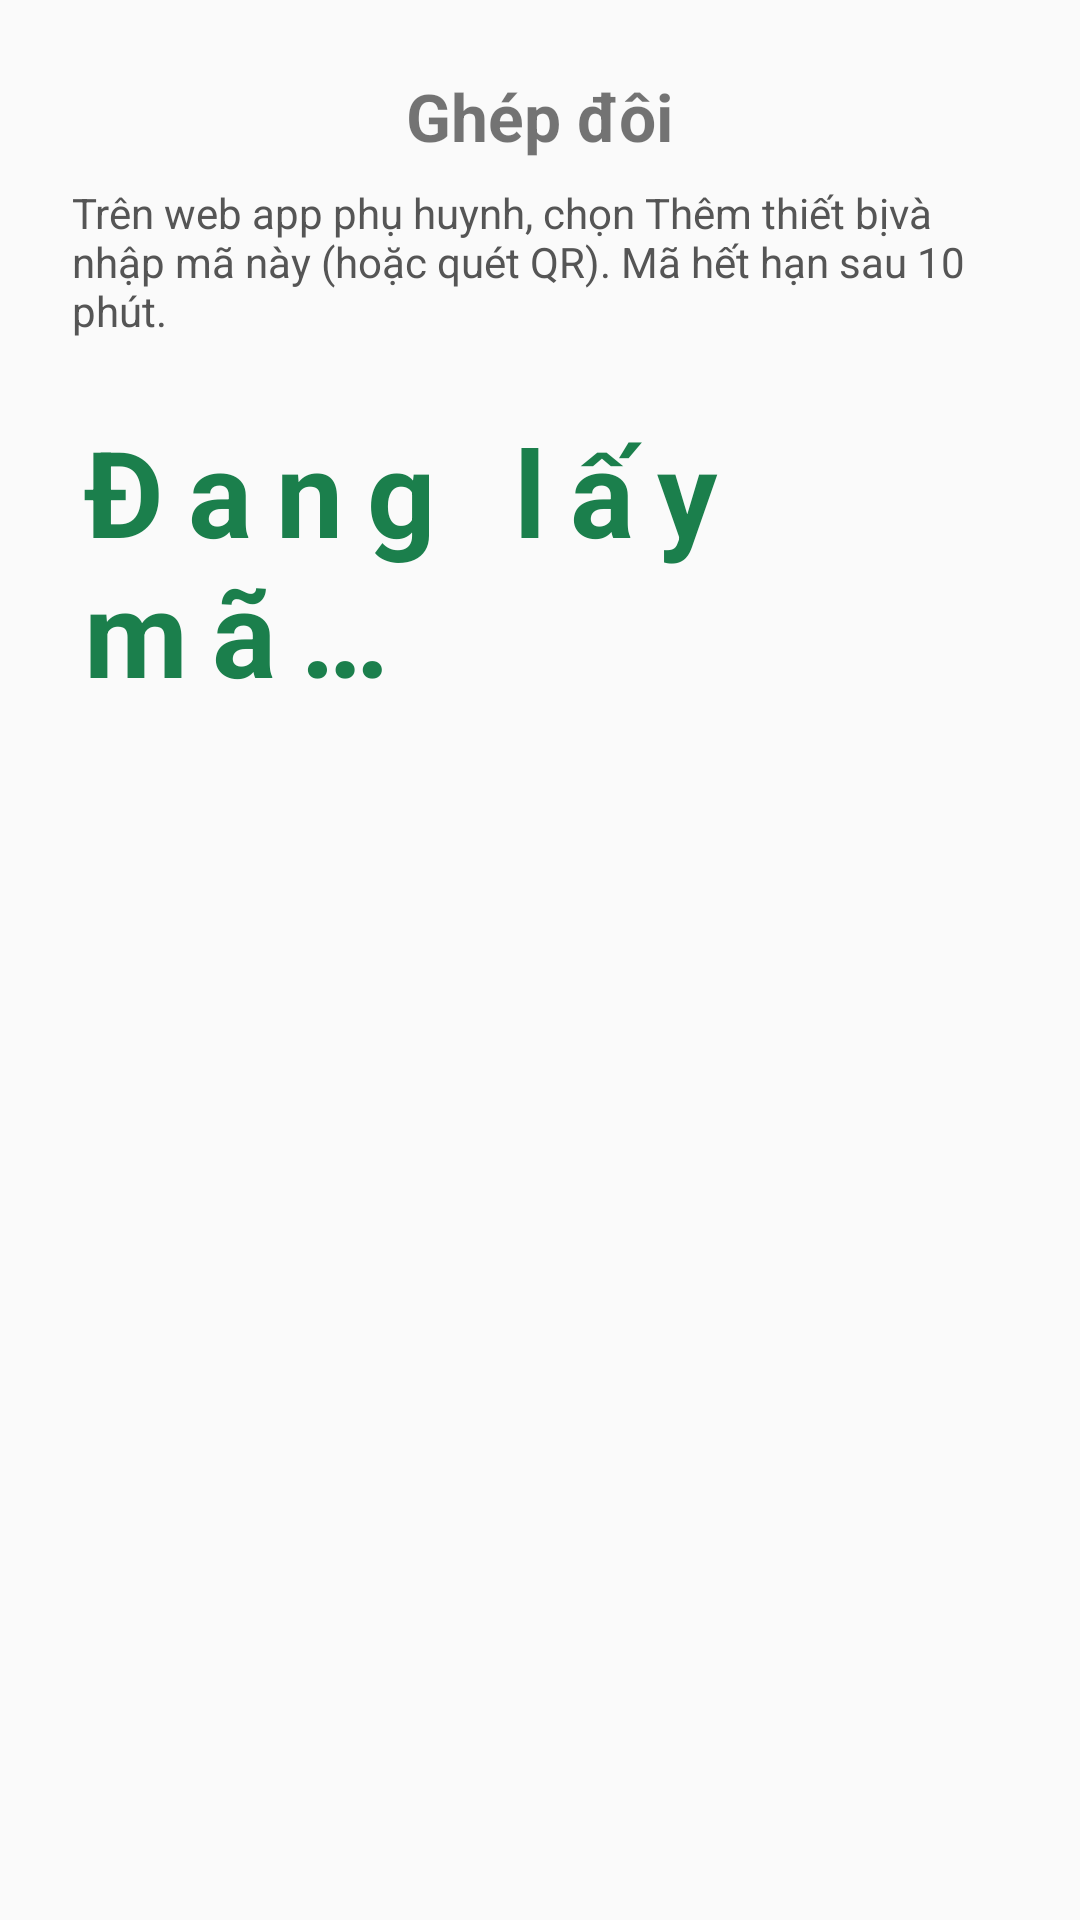

Write the Android layout XML for this screen, with the resource values it uses.
<!-- AndroidManifest.xml: application theme Theme.GreenGate -->
<!-- res/layout/activity_pair.xml -->
<?xml version="1.0" encoding="utf-8"?>
<LinearLayout xmlns:android="http://schemas.android.com/apk/res/android"
    android:layout_width="match_parent" android:layout_height="match_parent"
    android:orientation="vertical" android:padding="24dp" android:gravity="center_horizontal">
    <TextView android:layout_width="wrap_content" android:layout_height="wrap_content" android:text="@string/pair_title" android:textSize="22sp" android:textStyle="bold" />
    <TextView android:layout_width="match_parent" android:layout_height="wrap_content" android:text="@string/pair_explain" android:textColor="#555555" android:layout_marginTop="8dp" />
    <TextView android:id="@+id/code" android:layout_width="wrap_content" android:layout_height="wrap_content"
        android:text="@string/pair_waiting" android:textSize="40sp" android:textStyle="bold" android:letterSpacing="0.2" android:layout_marginTop="24dp" android:textColor="#1B7F4C" />
    <ImageView android:id="@+id/qr" android:layout_width="240dp" android:layout_height="240dp" android:layout_marginTop="16dp" android:contentDescription="QR" />
    <TextView android:id="@+id/info" android:layout_width="match_parent" android:layout_height="wrap_content" android:textColor="#666666" android:layout_marginTop="16dp" android:gravity="center" />
</LinearLayout>
<!-- resources referenced by this layout -->
<resources>
  <string name="pair_explain">Trên web app phụ huynh, chọn "Thêm thiết bị" và nhập mã này (hoặc quét QR). Mã hết hạn sau 10 phút.</string>
  <string name="pair_title">Ghép đôi</string>
  <string name="pair_waiting">Đang lấy mã…</string>
  <style name="Theme.GreenGate" parent="Theme.AppCompat.DayNight.NoActionBar">
          <item name="colorPrimary">#1B7F4C</item>
          <item name="colorPrimaryDark">#0F5C35</item>
          <item name="colorAccent">#1B7F4C</item>
      </style>
</resources>
